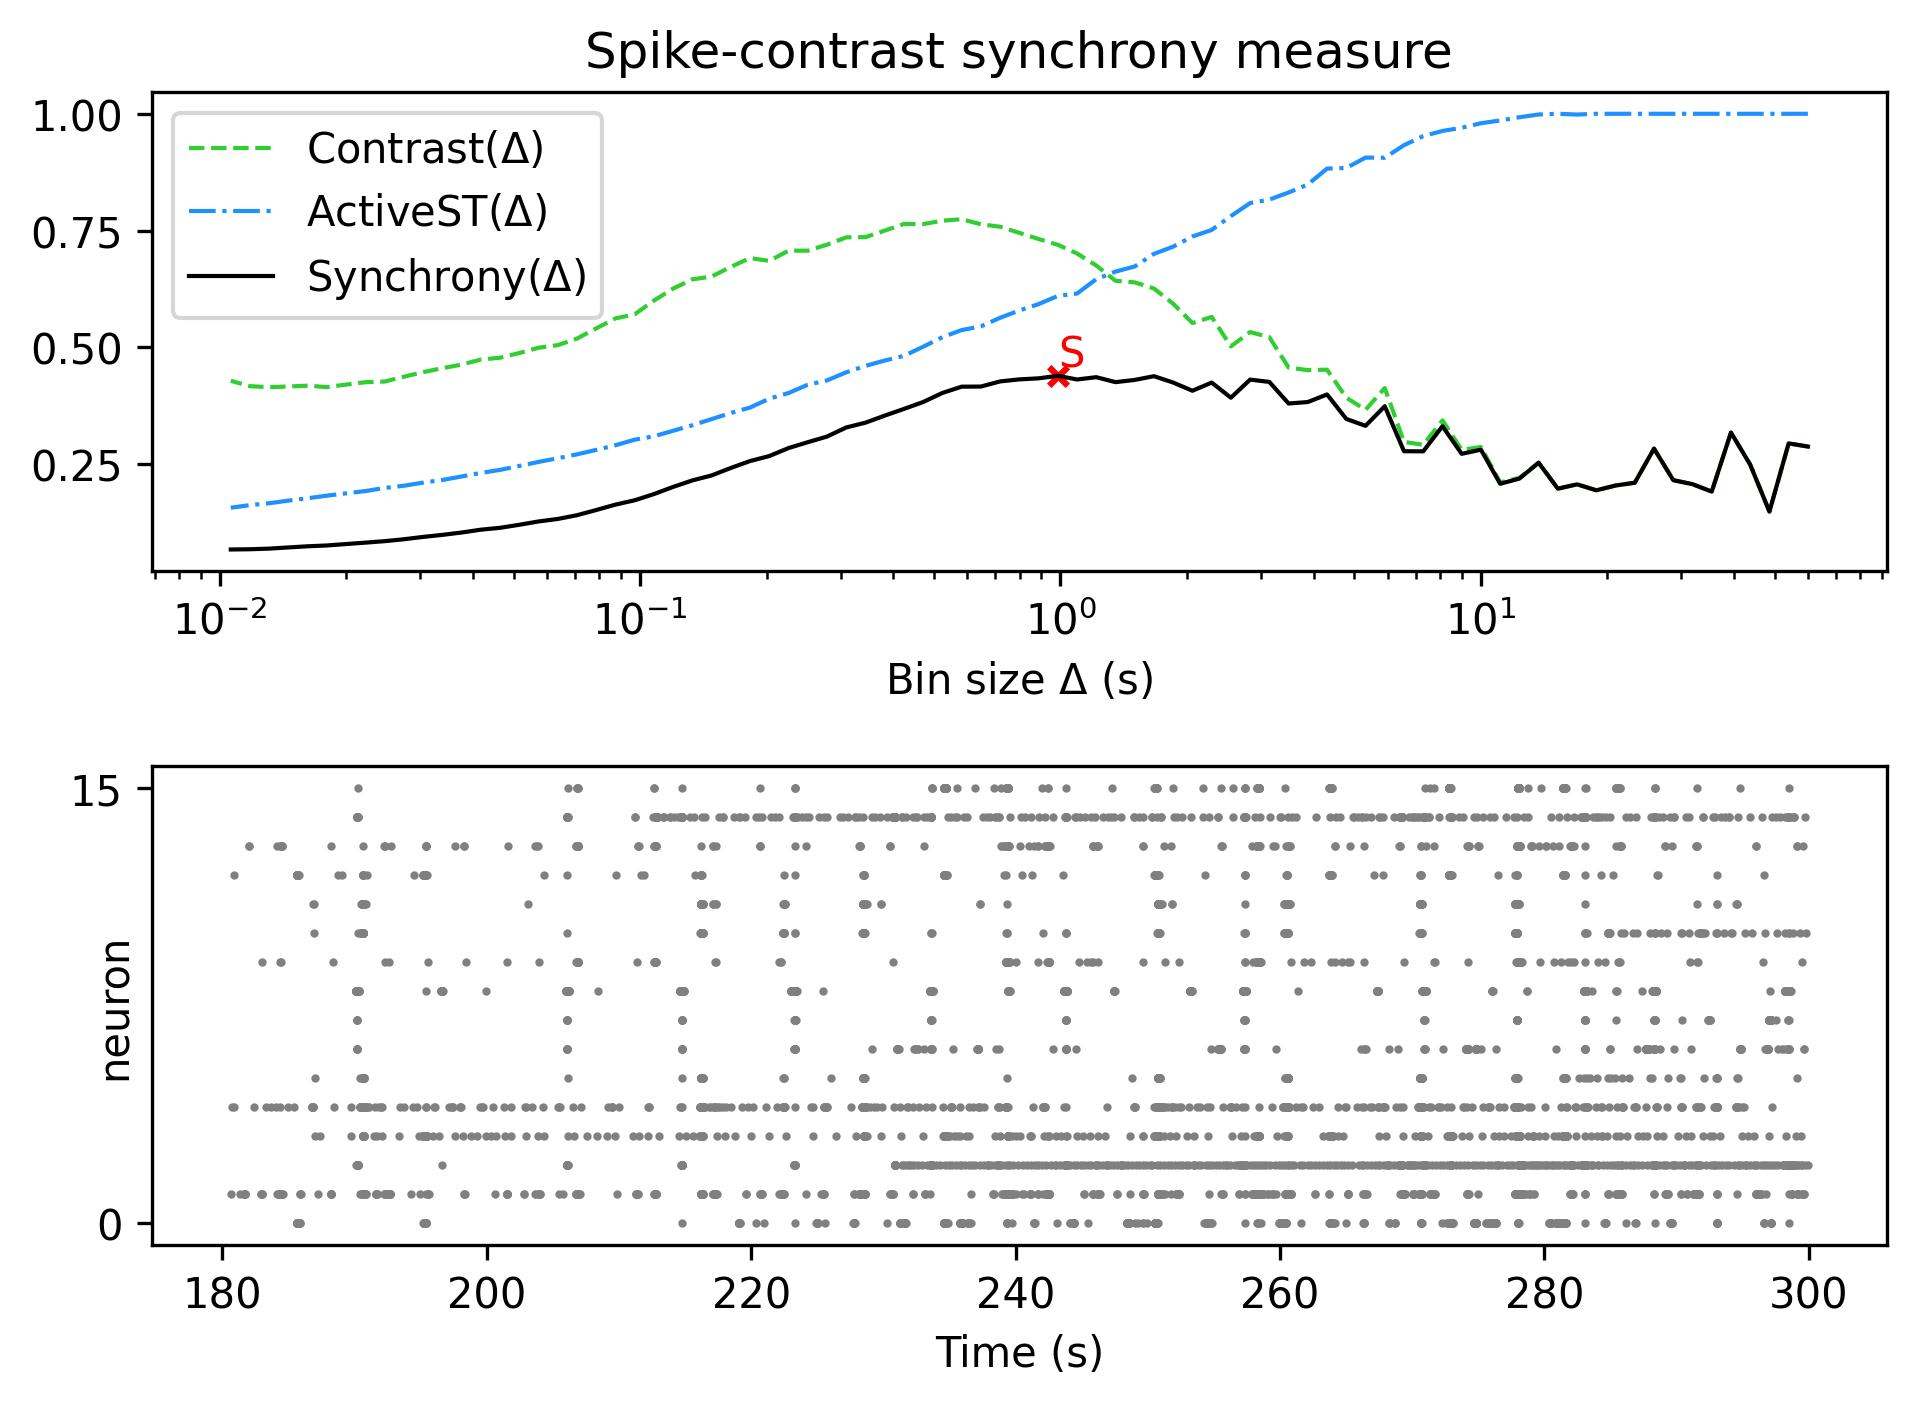

The data file committed next to this chart (first rows):
, Spike-contrast (60.0 s), Spike-contrast (54.0 s), Spike-contrast (48.6 s), Spike-contrast (43.74 s), Spike-contrast (39.366 s), Spike-contrast (35.429 s), Spike-contrast (31.886 s), Spike-contrast (28.698 s), Spike-contrast (25.828 s), Spike-contrast (23.245 s), Spike-contrast (20.921 s), Spike-contrast (18.829 s), Spike-contrast (16.946 s), Spike-contrast (15.251 s), Spike-contrast (13.726 s), Spike-contrast (12.353 s), Spike-contrast (11.118 s), Spike-contrast (10.006 s), Spike-contrast (9.006 s), Spike-contrast (8.105 s), Spike-contrast (7.295 s), Spike-contrast (6.565 s), Spike-contrast (5.909 s)
0, 0.2874, 0.2942, 0.1482, 0.2487, 0.3173, 0.191, 0.2069, 0.2154, 0.283, 0.21, 0.2039, 0.1937, 0.2064, 0.1972, 0.2527, 0.2188, 0.2077, 0.2807, 0.2718, 0.3309, 0.2772, 0.2774, 0.3738
